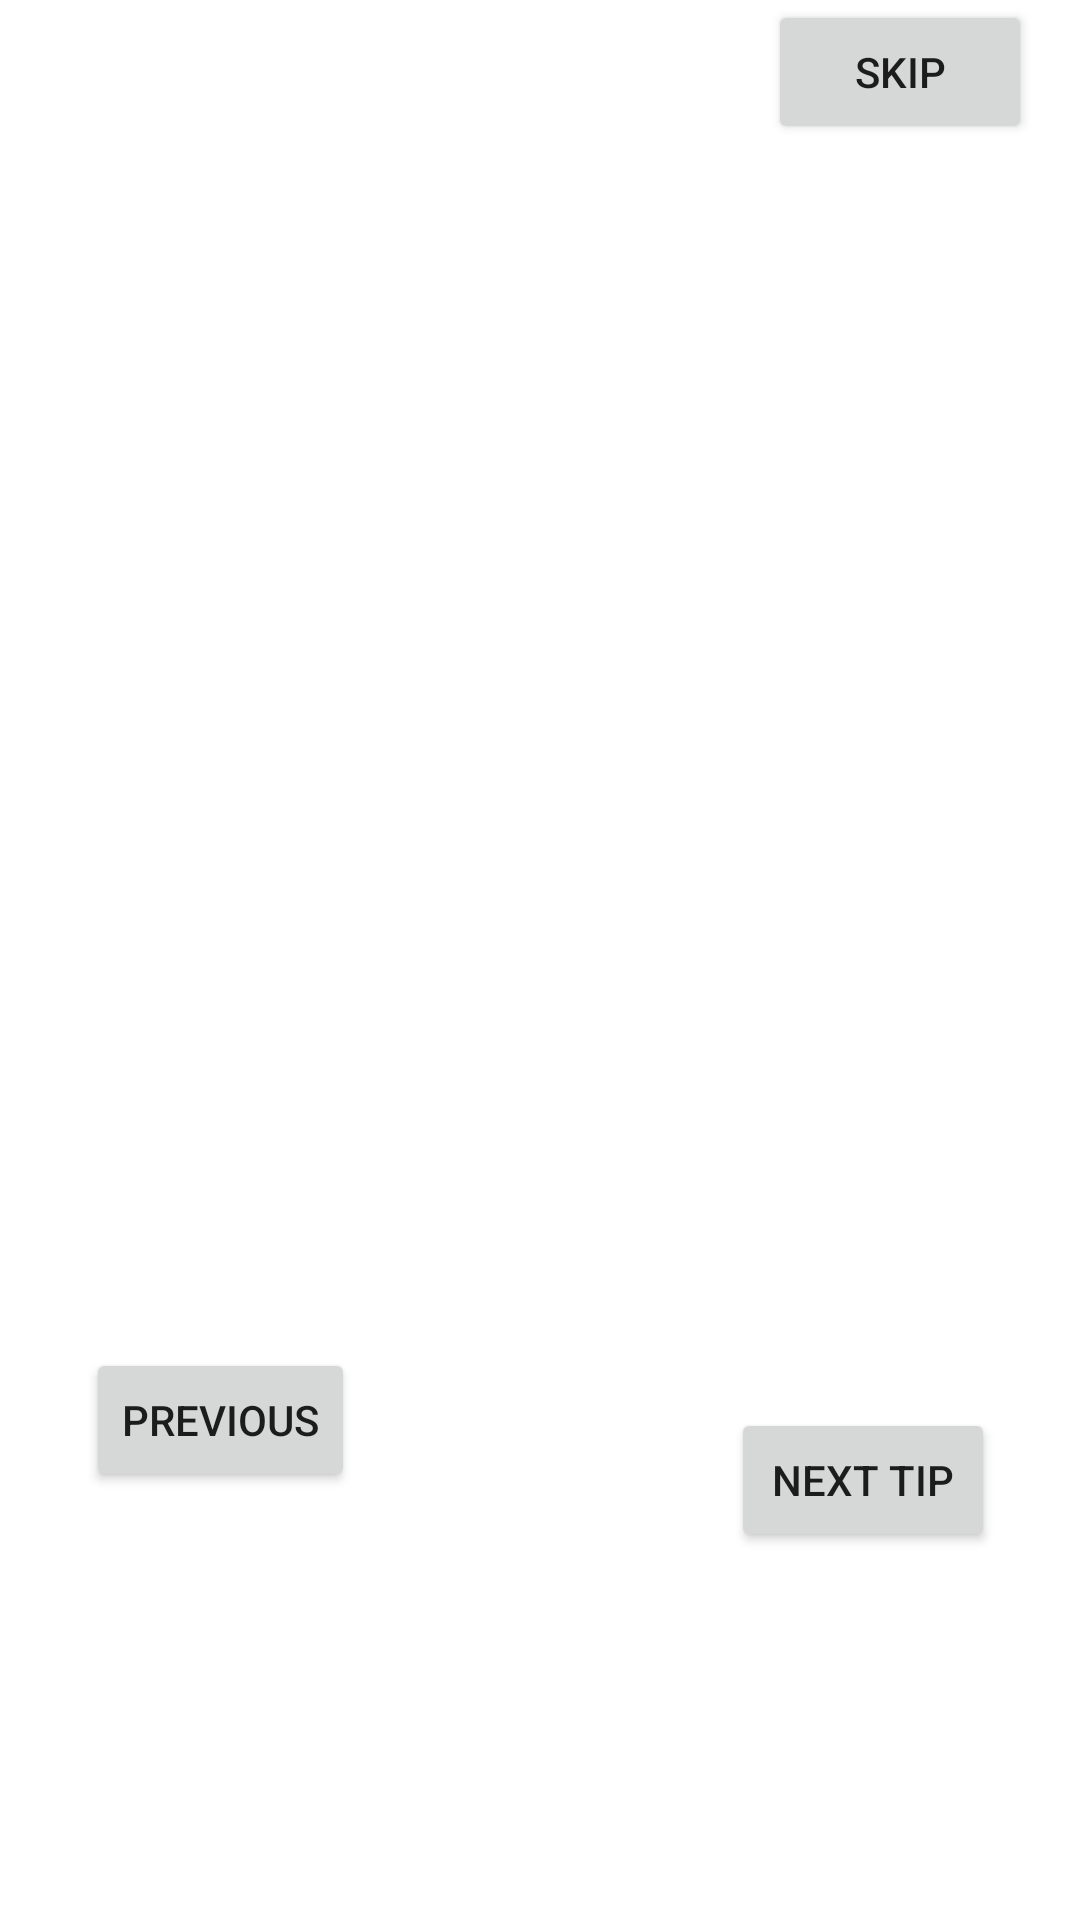

Here is an Android app screen rendered from its layout file. Give the layout XML and the strings, colors and styles it references.
<!-- AndroidManifest.xml: application theme Theme.MahaSuraksha -->
<!-- res/layout/activity_tips.xml -->
<?xml version="1.0" encoding="utf-8"?>
<androidx.constraintlayout.widget.ConstraintLayout xmlns:android="http://schemas.android.com/apk/res/android"
    xmlns:app="http://schemas.android.com/apk/res-auto"
    xmlns:tools="http://schemas.android.com/tools"
    android:layout_width="match_parent"
    android:layout_height="match_parent"
    android:paddingLeft="16dp"
    android:paddingRight="16dp"
    android:orientation="vertical"
    tools:context=".Tips">

    <ImageView
        android:id="@+id/imageDisplay"
        android:layout_width="wrap_content"
        android:layout_height="wrap_content"
        app:layout_constraintBottom_toTopOf="@+id/btnRotateImage"
        app:layout_constraintEnd_toEndOf="parent"
        app:layout_constraintHorizontal_bias="0.535"
        app:layout_constraintStart_toStartOf="parent"
        app:layout_constraintTop_toTopOf="parent"
        app:layout_constraintVertical_bias="0.541" />

    <Button
        android:id="@+id/btnRotateImage"
        android:layout_width="wrap_content"
        android:layout_height="wrap_content"
        android:layout_marginTop="30dp"
        android:layout_marginBottom="30dp"
        android:text="Next Tip"
        app:layout_constraintBottom_toBottomOf="parent"
        app:layout_constraintEnd_toEndOf="parent"
        app:layout_constraintHorizontal_bias="0.948"
        app:layout_constraintStart_toStartOf="parent"
        app:layout_constraintTop_toTopOf="parent"
        app:layout_constraintVertical_bias="0.826" />

    <Button
        android:id="@+id/backimage"
        android:layout_width="wrap_content"
        android:layout_height="wrap_content"
        android:layout_marginTop="30dp"
        android:layout_marginBottom="30dp"
        android:text="Previous"
        app:layout_constraintBottom_toBottomOf="parent"
        app:layout_constraintEnd_toStartOf="@+id/btnRotateImage"
        app:layout_constraintHorizontal_bias="0.092"
        app:layout_constraintStart_toStartOf="parent"
        app:layout_constraintTop_toTopOf="parent"
        app:layout_constraintVertical_bias="0.788" />

    <Button
        android:id="@+id/button2"
        android:layout_width="wrap_content"
        android:layout_height="wrap_content"
        android:text="skip"
        app:layout_constraintEnd_toEndOf="parent"
        tools:layout_editor_absoluteY="640dp" />

</androidx.constraintlayout.widget.ConstraintLayout>
<!-- resources referenced by this layout -->
<resources>
  <style name="Theme.MahaSuraksha" parent="Theme.MaterialComponents.DayNight.DarkActionBar">
          
          <item name="colorPrimary">@color/purple_500</item>
          <item name="colorPrimaryVariant">@color/purple_700</item>
          <item name="colorOnPrimary">@color/white</item>
          
          <item name="colorSecondary">@color/teal_200</item>
          <item name="colorSecondaryVariant">@color/teal_700</item>
          <item name="colorOnSecondary">@color/black</item>
          
          <item name="android:statusBarColor" tools:targetApi="l">?attr/colorPrimaryVariant</item>
          
      </style>
  <!-- not gathered from this repository: default colours our renderer supplied (Android Studio template values) -->
  <color name="purple_500">#FF6200EE</color>
  <color name="purple_700">#FF3700B3</color>
  <color name="teal_200">#FF03DAC5</color>
  <color name="teal_700">#FF018786</color>
  <color name="black">#FF000000</color>
  <color name="white">#FFFFFFFF</color>
</resources>
